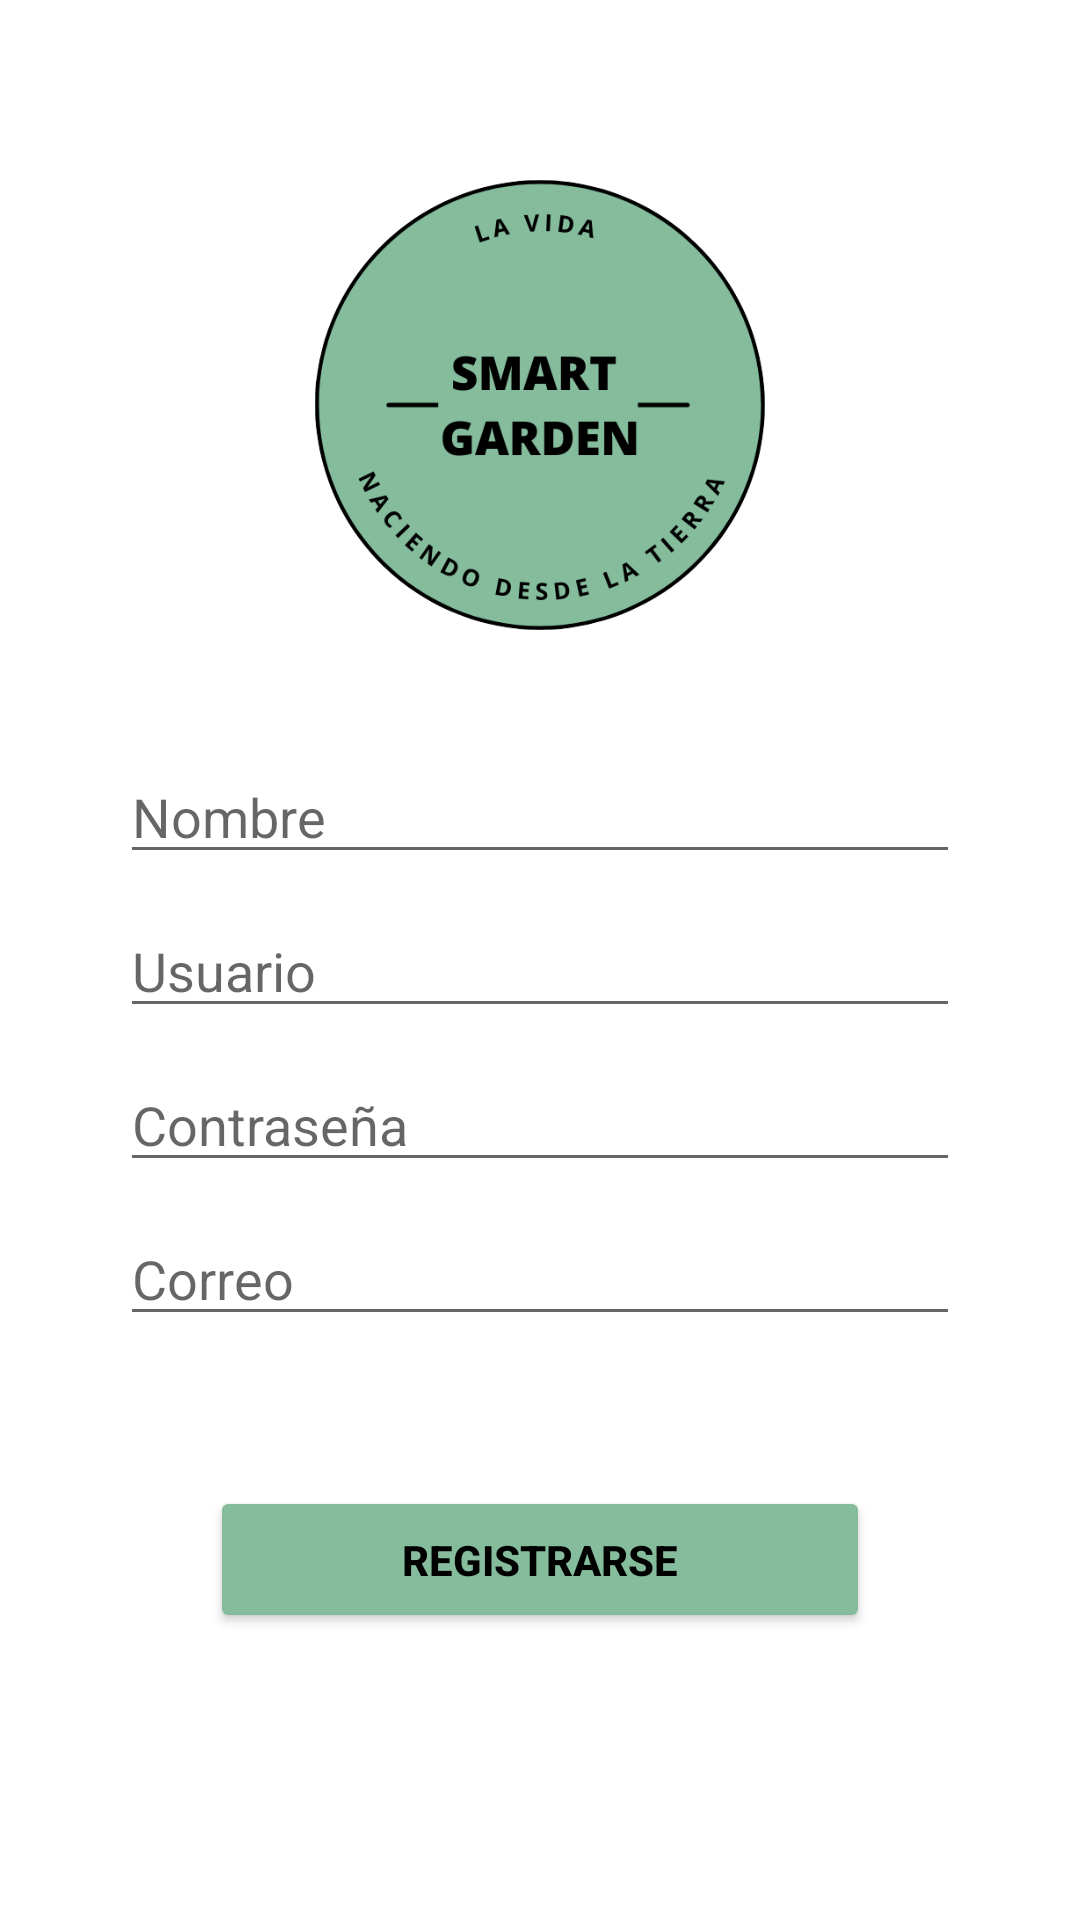

This screen was rendered from an Android layout file. Write that file and the resources it references.
<!-- AndroidManifest.xml: application theme Theme.SmartGarden -->
<!-- res/layout/activity_registro.xml -->
<?xml version="1.0" encoding="utf-8"?>
<androidx.constraintlayout.widget.ConstraintLayout xmlns:android="http://schemas.android.com/apk/res/android"
    xmlns:app="http://schemas.android.com/apk/res-auto"
    xmlns:tools="http://schemas.android.com/tools"
    android:layout_width="match_parent"
    android:layout_height="match_parent"
    tools:context=".ui.activities.RegistroActivity">

    <ScrollView
        android:layout_width="match_parent"
        android:layout_height="match_parent">

        <LinearLayout
            android:layout_width="match_parent"
            android:layout_height="wrap_content"
            android:gravity="center_horizontal"
            android:orientation="vertical">

            <ImageView
                android:id="@+id/ImgLogo"
                android:layout_width="150dp"
                android:layout_height="150dp"
                android:layout_marginTop="60dp"
                android:layout_marginBottom="40dp"
                android:contentDescription="@string/logo"
                android:src="@drawable/logo" />

            <EditText
                android:id="@+id/TxtNombreR"
                android:layout_width="match_parent"
                android:layout_height="wrap_content"
                android:layout_marginStart="40dp"
                android:layout_marginEnd="40dp"
                android:layout_marginBottom="10dp"
                android:autofillHints=""
                android:ems="10"
                android:hint="@string/nombre"
                android:inputType="textPersonName" />

            <EditText
                android:id="@+id/TxtUsuarioR"
                android:layout_width="match_parent"
                android:layout_height="wrap_content"
                android:layout_marginStart="40dp"
                android:layout_marginEnd="40dp"
                android:layout_marginBottom="10dp"
                android:autofillHints=""
                android:ems="10"
                android:hint="@string/usuario"
                android:inputType="textPersonName" />

            <EditText
                android:id="@+id/TxtPasswordR"
                android:layout_width="match_parent"
                android:layout_height="wrap_content"
                android:layout_marginStart="40dp"
                android:layout_marginEnd="40dp"
                android:layout_marginBottom="10dp"
                android:autofillHints=""
                android:ems="10"
                android:hint="@string/password"
                android:inputType="textPassword" />

            <EditText
                android:id="@+id/TxtCorreoR"
                android:layout_width="match_parent"
                android:layout_height="wrap_content"
                android:layout_marginStart="40dp"
                android:layout_marginEnd="40dp"
                android:layout_marginBottom="10dp"
                android:autofillHints=""
                android:ems="10"
                android:hint="@string/correo"
                android:inputType="textEmailAddress" />

            <Button
                android:id="@+id/BtnRegistrarse"
                android:layout_width="match_parent"
                android:layout_height="wrap_content"
                android:layout_marginStart="70dp"
                android:layout_marginTop="40dp"
                android:layout_marginEnd="70dp"
                android:backgroundTint="@color/green_light"
                android:gravity="center"
                android:padding="15dp"
                android:text="@string/registrarse"
                android:textAllCaps="true"
                android:textColor="@color/black"
                android:textStyle="bold"
                app:cornerRadius="20dp"
                app:strokeColor="@color/black"
                app:strokeWidth="2dp" />

        </LinearLayout>
    </ScrollView>

</androidx.constraintlayout.widget.ConstraintLayout>
<!-- resources referenced by this layout -->
<resources>
  <color name="black">#000</color>
  <color name="green_light">#84BC9C</color>
  <!-- drawable logo: png bitmap (drawable, 58549 bytes) -->
  <string name="correo">Correo</string>
  <string name="logo">Logo</string>
  <string name="nombre">Nombre</string>
  <string name="password">Contraseña</string>
  <string name="registrarse">Registrarse</string>
  <string name="usuario">Usuario</string>
  <style name="Theme.SmartGarden" parent="Theme.MaterialComponents.Light.NoActionBar">
          
          <item name="colorPrimary">@color/green</item>
          <item name="colorPrimaryVariant">@color/green</item>
          <item name="colorOnPrimary">@color/white</item>
          
          <item name="colorSecondary">@color/blue</item>
          <item name="colorSecondaryVariant">@color/blue</item>
          <item name="colorOnSecondary">@color/black</item>
          
          <item name="android:statusBarColor" tools:targetApi="l">?attr/colorPrimaryVariant</item>
          
      </style>
  <color name="green">#2CA58D</color>
  <color name="white">#FFF</color>
  <color name="blue">#2770CC</color>
</resources>
